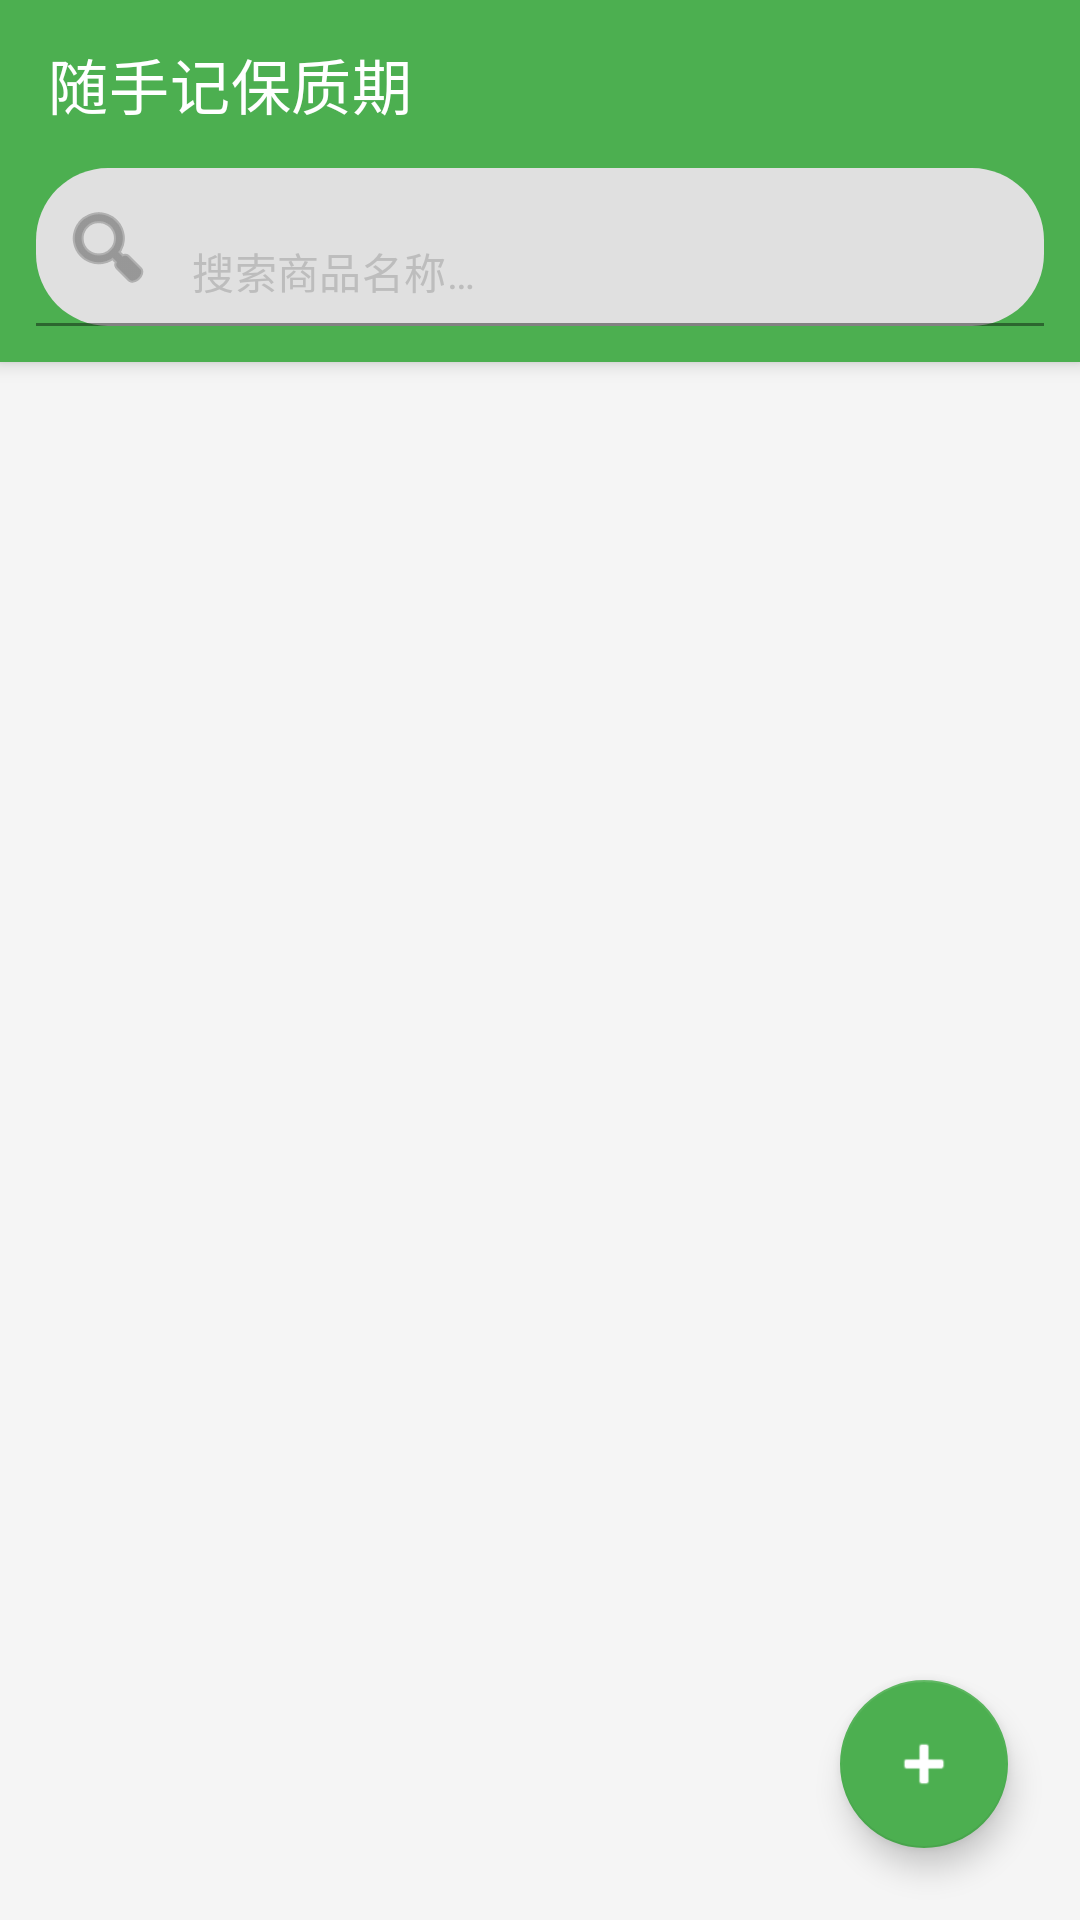

Here is an Android app screen rendered from its layout file. Give the layout XML and the strings, colors and styles it references.
<!-- AndroidManifest.xml: application theme Theme.MyApplication -->
<!-- res/layout/activity_main.xml -->
<?xml version="1.0" encoding="utf-8"?>
<androidx.coordinatorlayout.widget.CoordinatorLayout
    xmlns:android="http://schemas.android.com/apk/res/android"
    xmlns:app="http://schemas.android.com/apk/res-auto"
    android:layout_width="match_parent"
    android:layout_height="match_parent"
    android:background="@color/background">

    <com.google.android.material.appbar.AppBarLayout
        android:layout_width="match_parent"
        android:layout_height="wrap_content"
        android:theme="@style/ThemeOverlay.MaterialComponents.Dark.ActionBar">

        <com.google.android.material.appbar.MaterialToolbar
            android:id="@+id/toolbar"
            android:layout_width="match_parent"
            android:layout_height="?attr/actionBarSize"
            android:background="@color/green_500"
            app:title="@string/app_name"
            app:titleTextColor="@color/white" />

        
        <com.google.android.material.textfield.TextInputLayout
            android:id="@+id/search_layout"
            style="@style/Widget.MaterialComponents.TextInputLayout.FilledBox.Dense"
            android:layout_width="match_parent"
            android:layout_height="wrap_content"
            android:layout_marginHorizontal="12dp"
            android:layout_marginBottom="4dp"
            android:backgroundTint="@color/white"
            app:boxCornerRadiusBottomStart="24dp"
            app:boxCornerRadiusBottomEnd="24dp"
            app:boxCornerRadiusTopStart="24dp"
            app:boxCornerRadiusTopEnd="24dp"
            app:startIconDrawable="@android:drawable/ic_menu_search"
            app:hintEnabled="false">

            <com.google.android.material.textfield.TextInputEditText
                android:id="@+id/search_edit_text"
                android:layout_width="match_parent"
                android:layout_height="wrap_content"
                android:hint="@string/search_hint"
                android:inputType="text"
                android:maxLines="1"
                android:textColor="@color/text_primary"
                android:textColorHint="@color/text_hint"
                android:textSize="14sp" />

        </com.google.android.material.textfield.TextInputLayout>

        
        <HorizontalScrollView
            android:layout_width="match_parent"
            android:layout_height="wrap_content"
            android:scrollbars="none"
            android:background="@color/green_500"
            android:paddingBottom="8dp">

            <com.google.android.material.chip.ChipGroup
                android:id="@+id/chip_group_category"
                android:layout_width="wrap_content"
                android:layout_height="wrap_content"
                android:paddingHorizontal="12dp"
                app:singleSelection="true"
                app:chipSpacingHorizontal="8dp" />

        </HorizontalScrollView>

    </com.google.android.material.appbar.AppBarLayout>

    
    <androidx.recyclerview.widget.RecyclerView
        android:id="@+id/recycler_view_items"
        android:layout_width="match_parent"
        android:layout_height="match_parent"
        android:clipToPadding="false"
        android:padding="8dp"
        app:layout_behavior="@string/appbar_scrolling_view_behavior" />

    
    <TextView
        android:id="@+id/text_empty"
        android:layout_width="wrap_content"
        android:layout_height="wrap_content"
        android:layout_gravity="center"
        android:text="@string/empty_list"
        android:textColor="@color/text_secondary"
        android:textSize="16sp"
        android:gravity="center"
        android:visibility="gone" />

    
    <com.google.android.material.floatingactionbutton.FloatingActionButton
        android:id="@+id/fab_add"
        android:layout_width="wrap_content"
        android:layout_height="wrap_content"
        android:layout_gravity="bottom|end"
        android:layout_margin="24dp"
        android:contentDescription="@string/fab_add"
        android:src="@android:drawable/ic_input_add"
        app:backgroundTint="@color/green_500"
        app:tint="@color/white" />

</androidx.coordinatorlayout.widget.CoordinatorLayout>
<!-- resources referenced by this layout -->
<resources>
  <color name="background">#FFF5F5F5</color>
  <color name="green_500">#FF4CAF50</color>
  <color name="text_hint">#FFBDBDBD</color>
  <color name="text_primary">#FF212121</color>
  <color name="text_secondary">#FF757575</color>
  <color name="white">#FFFFFFFF</color>
  <string name="app_name">随手记保质期</string>
  <string name="empty_list">还没有添加任何商品\n点击右下角按钮开始添加</string>
  <string name="fab_add">添加商品</string>
  <string name="search_hint">搜索商品名称…</string>
  <style name="Theme.MyApplication" parent="Theme.MaterialComponents.DayNight.NoActionBar">
          
          <item name="colorPrimary">@color/green_500</item>
          <item name="colorPrimaryVariant">@color/green_700</item>
          <item name="colorOnPrimary">@color/white</item>
          
          <item name="colorSecondary">@color/green_200</item>
          <item name="colorSecondaryVariant">@color/green_900</item>
          <item name="colorOnSecondary">@color/black</item>
          
          <item name="android:statusBarColor">@color/green_700</item>
          
          <item name="android:windowBackground">@color/background</item>
      </style>
  <color name="green_700">#FF388E3C</color>
  <color name="green_200">#FFA5D6A7</color>
  <color name="green_900">#FF1B5E20</color>
  <color name="black">#FF000000</color>
</resources>
